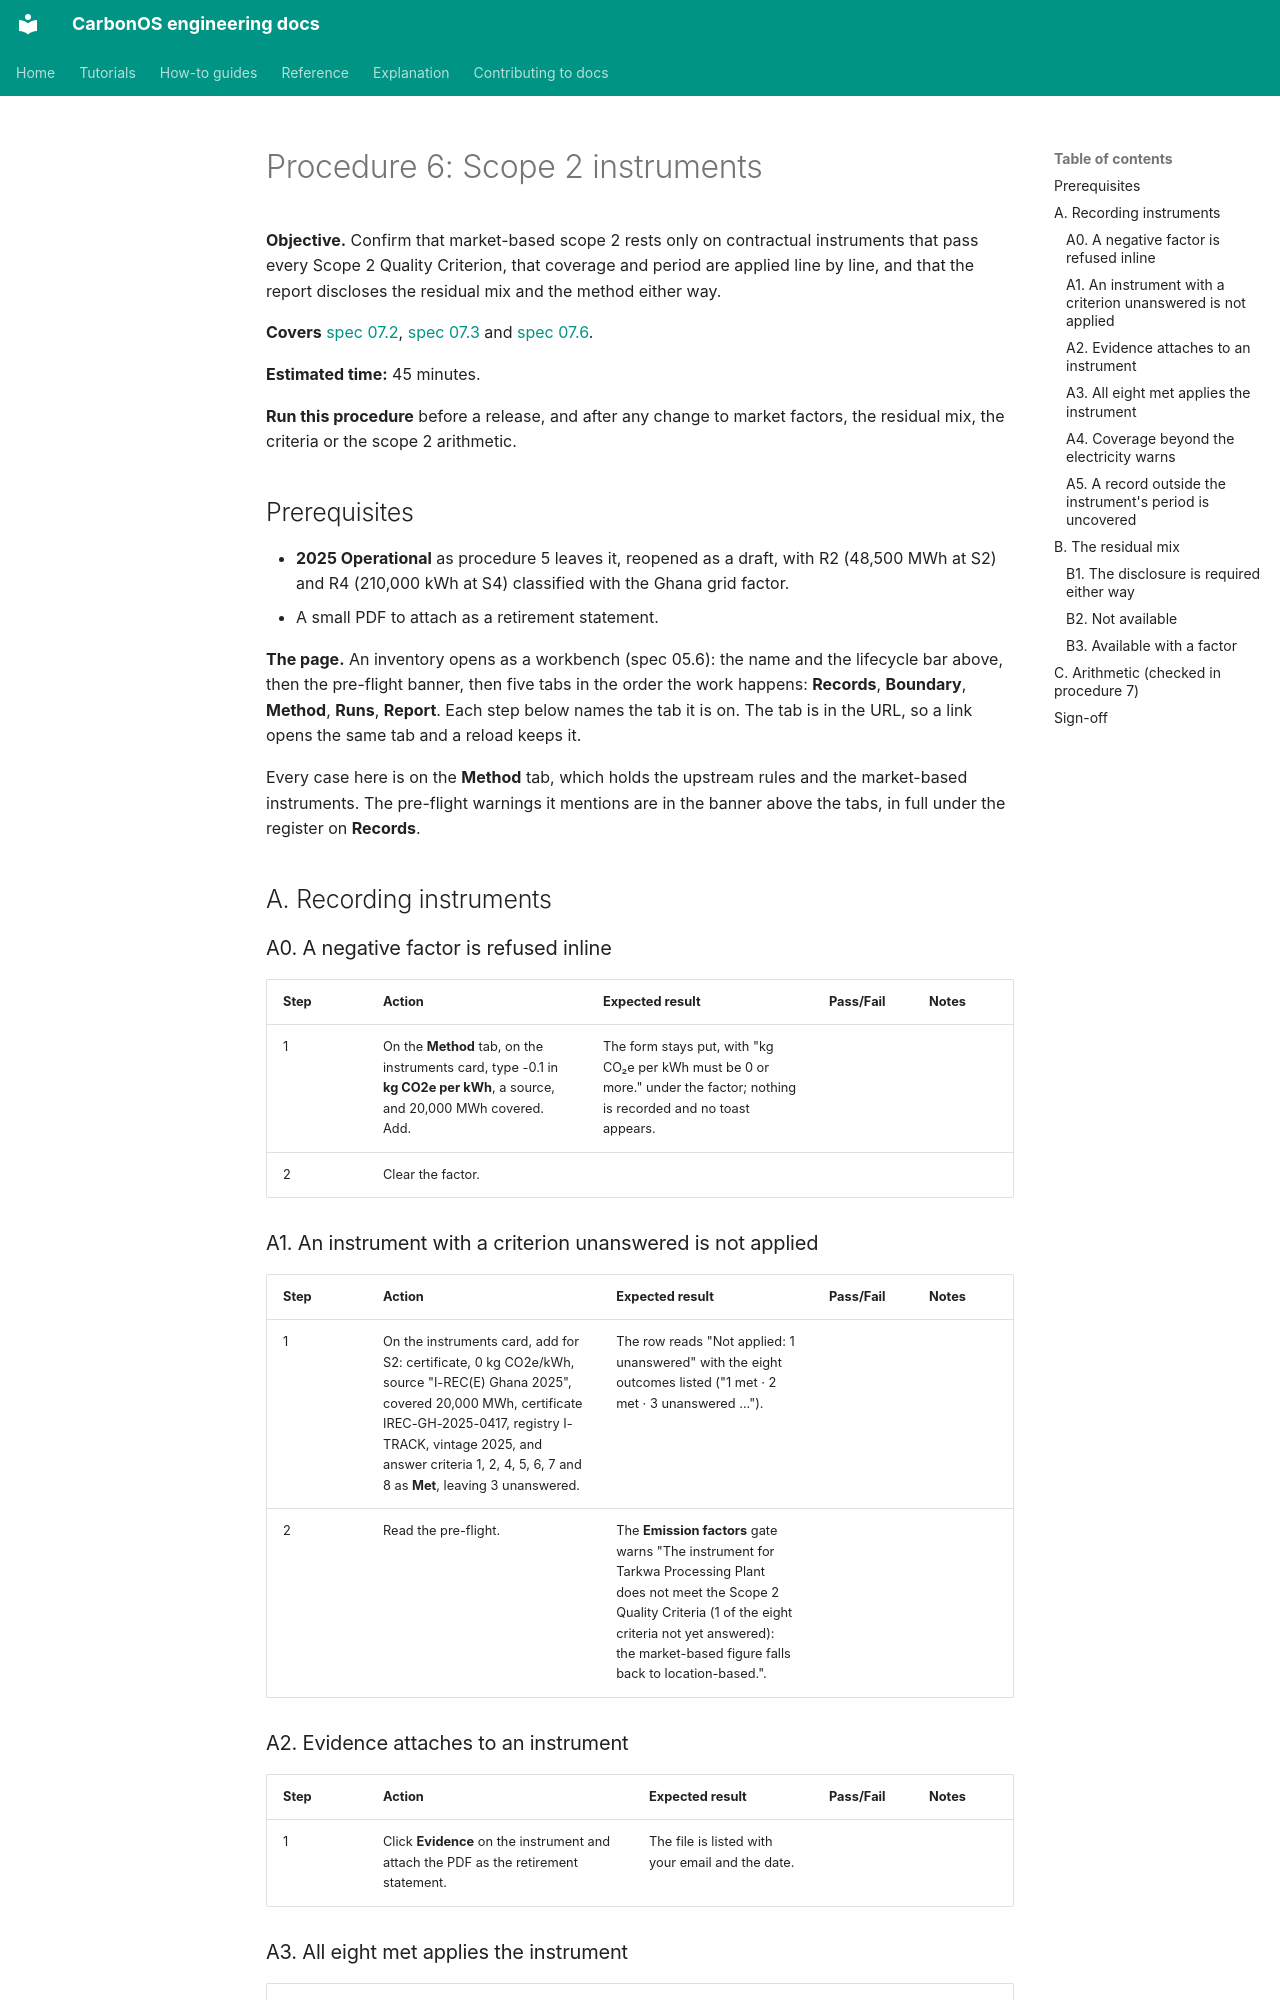

repository: miketak/carbonos · page: qa/006-scope2-instruments/index.html · generator: mkdocs

# Procedure 6: Scope 2 instruments

**Objective.** Confirm that market-based scope 2 rests only on contractual
instruments that pass every Scope 2 Quality Criterion, that coverage and
period are applied line by line, and that the report discloses the
residual mix and the method either way.

**Covers** [spec 07.2](../../specs/07.2-required-disclosures.md),
[spec 07.3](../../specs/07.3-scope-2-instrument-coverage.md) and
[spec 07.6](../../specs/07.6-scope2-instrument-criteria-and-scope3-crosscheck.md).

**Estimated time:** 45 minutes.

**Run this procedure** before a release, and after any change to market
factors, the residual mix, the criteria or the scope 2 arithmetic.

## Prerequisites

- **2025 Operational** as procedure 5 leaves it, reopened as a draft, with
  R2 (48,500 MWh at S2) and R4 (210,000 kWh at S4) classified with the
  Ghana grid factor.
- A small PDF to attach as a retirement statement.

**The page.** An inventory opens as a workbench (spec 05.6): the name and
the lifecycle bar above, then the pre-flight banner, then five tabs in the
order the work happens: **Records**, **Boundary**, **Method**, **Runs**,
**Report**. Each step below names the tab it is on. The tab is in the URL,
so a link opens the same tab and a reload keeps it.

Every case here is on the **Method** tab, which holds the upstream rules
and the market-based instruments. The pre-flight warnings it mentions are
in the banner above the tabs, in full under the register on **Records**.

## A. Recording instruments

### A0. A negative factor is refused inline

| Step | Action | Expected result | Pass/Fail | Notes |
| --- | --- | --- | --- | --- |
| 1 | On the **Method** tab, on the instruments card, type -0.1 in **kg CO2e per kWh**, a source, and 20,000 MWh covered. Add. | The form stays put, with "kg CO₂e per kWh must be 0 or more." under the factor; nothing is recorded and no toast appears. | | |
| 2 | Clear the factor. | | | |

### A1. An instrument with a criterion unanswered is not applied

| Step | Action | Expected result | Pass/Fail | Notes |
| --- | --- | --- | --- | --- |
| 1 | On the instruments card, add for S2: certificate, 0 kg CO2e/kWh, source "I-REC(E) Ghana 2025", covered 20,000 MWh, certificate IREC-GH-2025-0417, registry I-TRACK, vintage 2025, and answer criteria 1, 2, 4, 5, 6, 7 and 8 as **Met**, leaving 3 unanswered. | The row reads "Not applied: 1 unanswered" with the eight outcomes listed ("1 met · 2 met · 3 unanswered ..."). | | |
| 2 | Read the pre-flight. | The **Emission factors** gate warns "The instrument for Tarkwa Processing Plant does not meet the Scope 2 Quality Criteria (1 of the eight criteria not yet answered): the market-based figure falls back to location-based.". | | |
